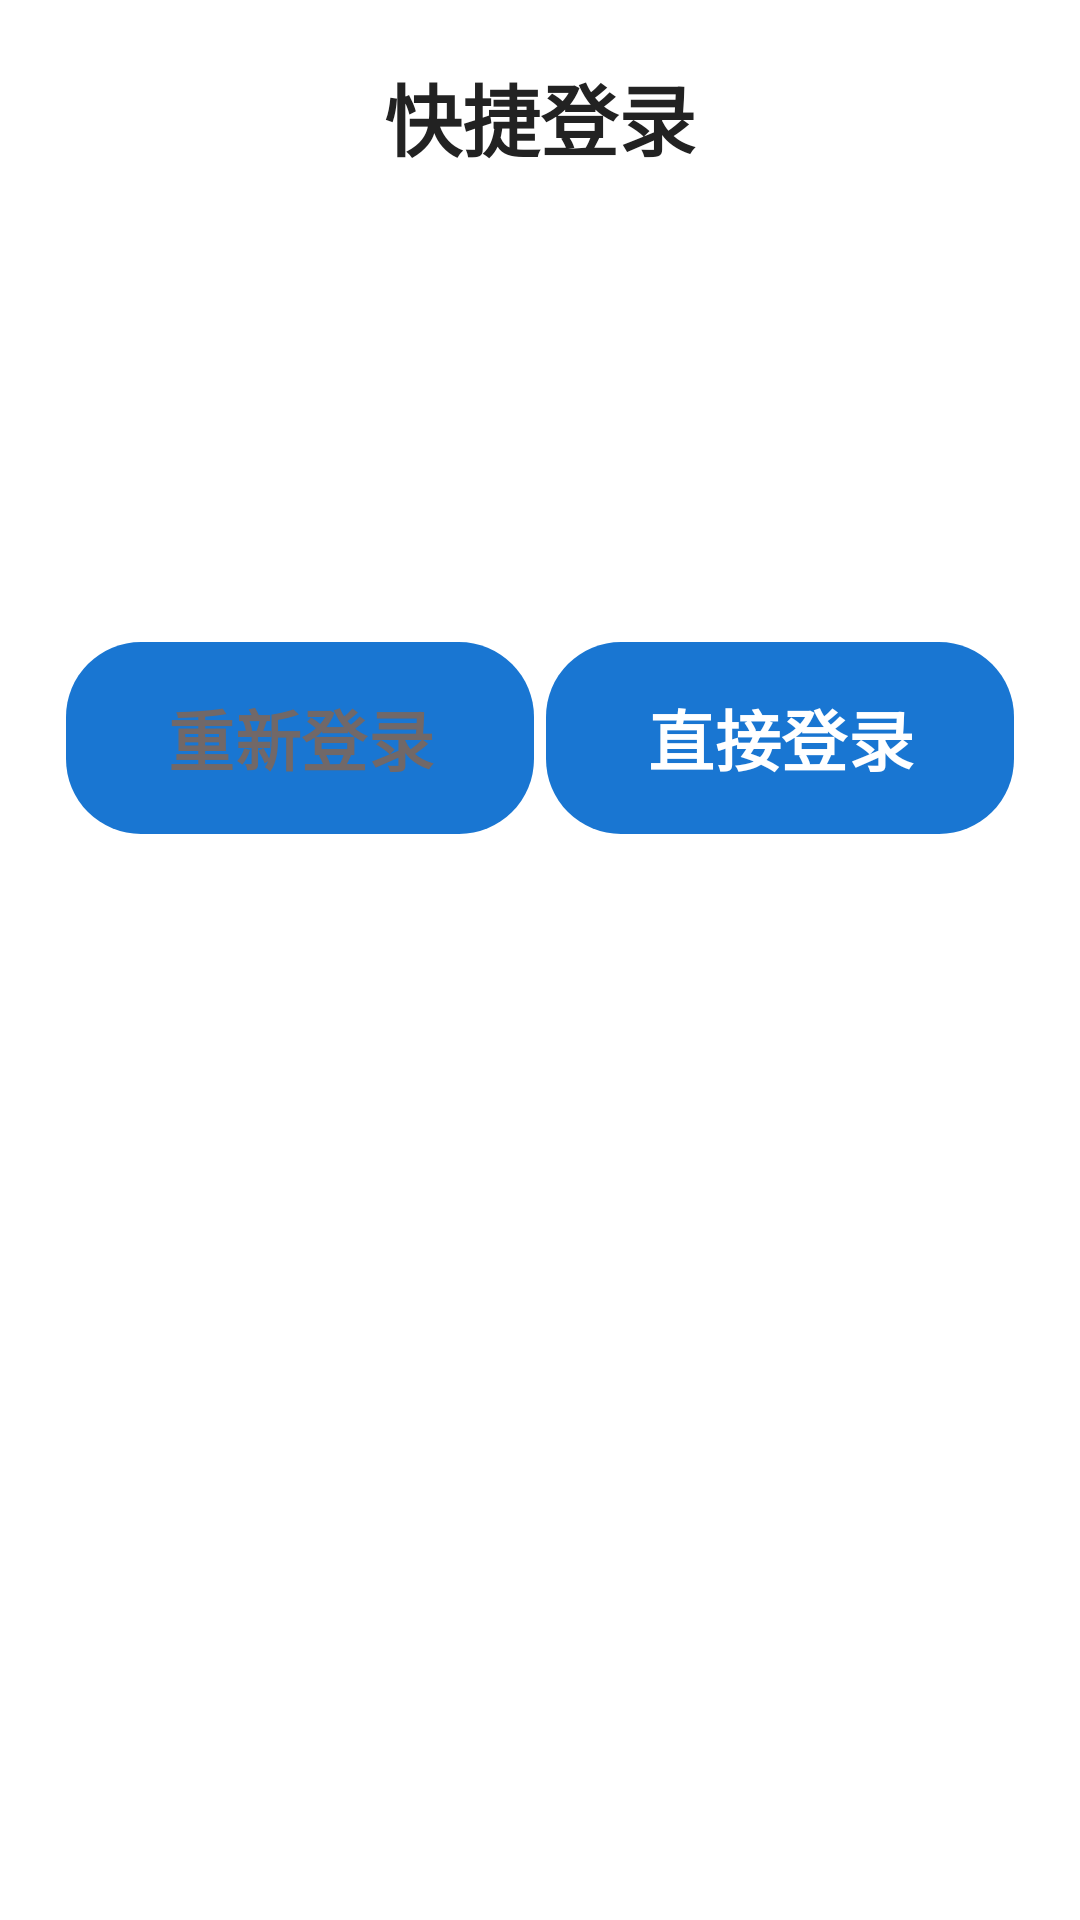

Layout XML and referenced resources for this Android screen:
<!-- AndroidManifest.xml: application theme Theme.RemoteNursing -->
<!-- res/layout/dialog_quick_login.xml -->
<?xml version="1.0" encoding="utf-8"?>
<LinearLayout
    xmlns:android="http://schemas.android.com/apk/res/android"
    android:layout_width="match_parent"
    android:layout_height="wrap_content"
    android:orientation="vertical"
    android:padding="20dp"
    android:background="@drawable/bg_dialog_round"
    android:minHeight="320dp">

    <TextView
        android:layout_width="wrap_content"
        android:layout_height="wrap_content"
        android:text="快捷登录"
        android:textSize="26sp"
        android:textStyle="bold"
        android:textColor="#222222"
        android:layout_gravity="center"
        android:layout_marginBottom="28dp"/>

    <TextView
        android:id="@+id/tv_quick_login_message"
        android:layout_width="match_parent"
        android:layout_height="wrap_content"
        android:textSize="22sp"
        android:textColor="#333333"
        android:gravity="center"
        android:layout_gravity="center"
        android:lineSpacingExtra="8dp"
        android:layout_marginBottom="32dp"
        android:paddingLeft="1dp"
        android:paddingRight="1dp"
        android:minHeight="80dp"/>

    <LinearLayout
        android:layout_width="match_parent"
        android:layout_height="wrap_content"
        android:orientation="horizontal"
        android:gravity="center"
        android:layout_marginTop="16dp"
        android:paddingLeft="2dp"
        android:paddingRight="2dp">

        <Button
            android:id="@+id/btn_quick_login_no"
            android:layout_width="0dp"
            android:layout_height="64dp"
            android:layout_weight="1"
            android:text="重新登录"
            android:textSize="22sp"
            android:textStyle="bold"
            android:textColor="#716868"
            android:background="@drawable/bg_btn_primary_round"
            android:layout_marginEnd="2dp"
            android:minHeight="64dp"/>

        <Button
            android:id="@+id/btn_quick_login_yes"
            android:layout_width="0dp"
            android:layout_height="64dp"
            android:layout_weight="1"
            android:text="直接登录"
            android:textSize="22sp"
            android:textStyle="bold"
            android:textColor="#FFFFFF"
            android:background="@drawable/bg_btn_primary_round"
            android:layout_marginStart="2dp"
            android:minHeight="64dp"/>
    </LinearLayout>

</LinearLayout>
<!-- resources referenced by this layout -->
<resources>
  <!-- drawable bg_btn_primary_round (drawable) -->
  <shape xmlns:android="http://schemas.android.com/apk/res/android"
      android:shape="rectangle">
      <solid android:color="#FF9900"/>
      <corners android:radius="25dp"/>
  </shape>
  <style name="Theme.RemoteNursing" parent="Base.Theme.RemoteNursing" />
  <style name="Base.Theme.RemoteNursing" parent="Theme.Material3.DayNight.NoActionBar">
          
          <item name="colorPrimary">#1976D2</item>
          <item name="colorPrimaryVariant">#0D47A1</item>
          <item name="colorSecondary">#388E3C</item>
          <item name="colorOnPrimary">#FFFFFF</item>
          <item name="colorOnSecondary">#FFFFFF</item>
  
          
          <item name="colorSurface">#FFFFFF</item>
          <item name="colorOnSurface">#000000</item>
  
          
          <item name="android:windowBackground">#FFFFFF</item>
          <item name="backgroundColor">#FFFFFF</item>
  
          
          <item name="colorPrimaryContainer">#E3F2FD</item>
          <item name="colorOnPrimaryContainer">#0D47A1</item>
      </style>
</resources>
